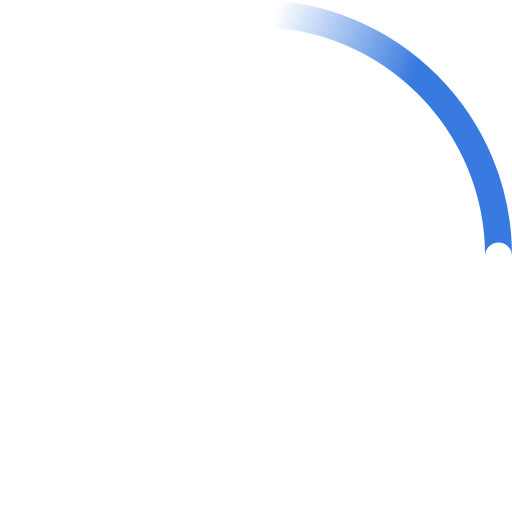
t = 0.00 s
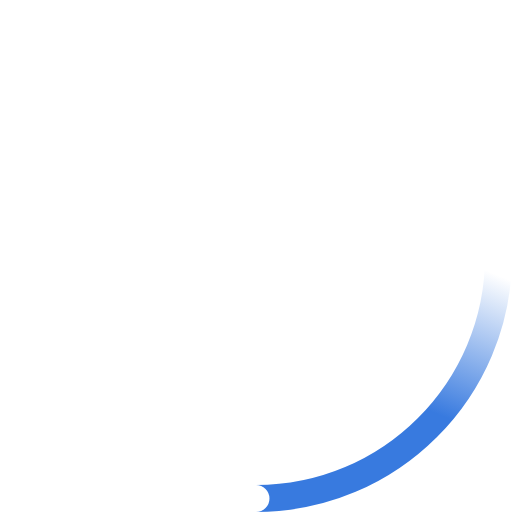
t = 0.23 s
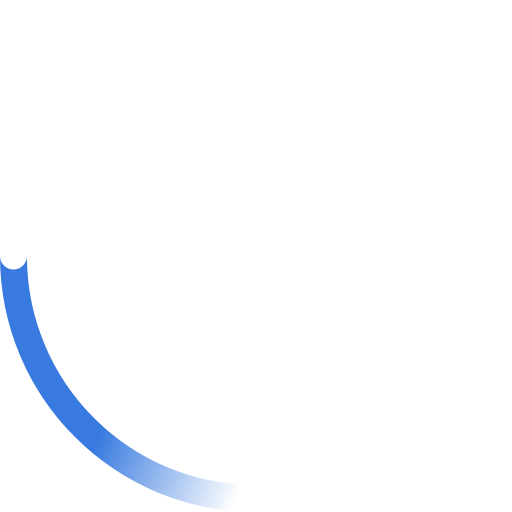
t = 0.45 s
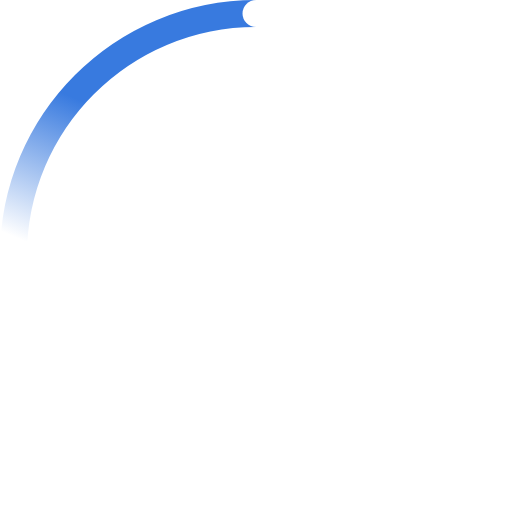
t = 0.68 s

The animated SVG that drew these frames (rendered in a browser with its animation timeline set to each time). Animation: 2 SMIL elements (animateTransform=2); one cycle of 0.90 s, repeats indefinitely.

<!-- By Sam Herbert (@sherb), for everyone. More @ http://goo.gl/7AJzbL -->
<svg width="38" height="38" viewBox="0 0 38 38" xmlns="http://www.w3.org/2000/svg">
    <defs>
        <linearGradient x1="8.042%" y1="0%" x2="65.682%" y2="23.865%" id="a">
            <stop stop-color="#387adf" stop-opacity="0" offset="0%"/>
            <stop stop-color="#387adf" stop-opacity=".631" offset="63.146%"/>
            <stop stop-color="#387adf" offset="100%"/>
        </linearGradient>
    </defs>
    <g fill="none" fill-rule="evenodd">
        <g transform="translate(1 1)">
            <path d="M36 18c0-9.94-8.06-18-18-18" id="Oval-2" stroke="url(#a)" stroke-width="2">
                <animateTransform
                    attributeName="transform"
                    type="rotate"
                    from="0 18 18"
                    to="360 18 18"
                    dur="0.9s"
                    repeatCount="indefinite" />
            </path>
            <circle fill="#fff" cx="36" cy="18" r="1">
                <animateTransform
                    attributeName="transform"
                    type="rotate"
                    from="0 18 18"
                    to="360 18 18"
                    dur="0.9s"
                    repeatCount="indefinite" />
            </circle>
        </g>
    </g>
</svg>
